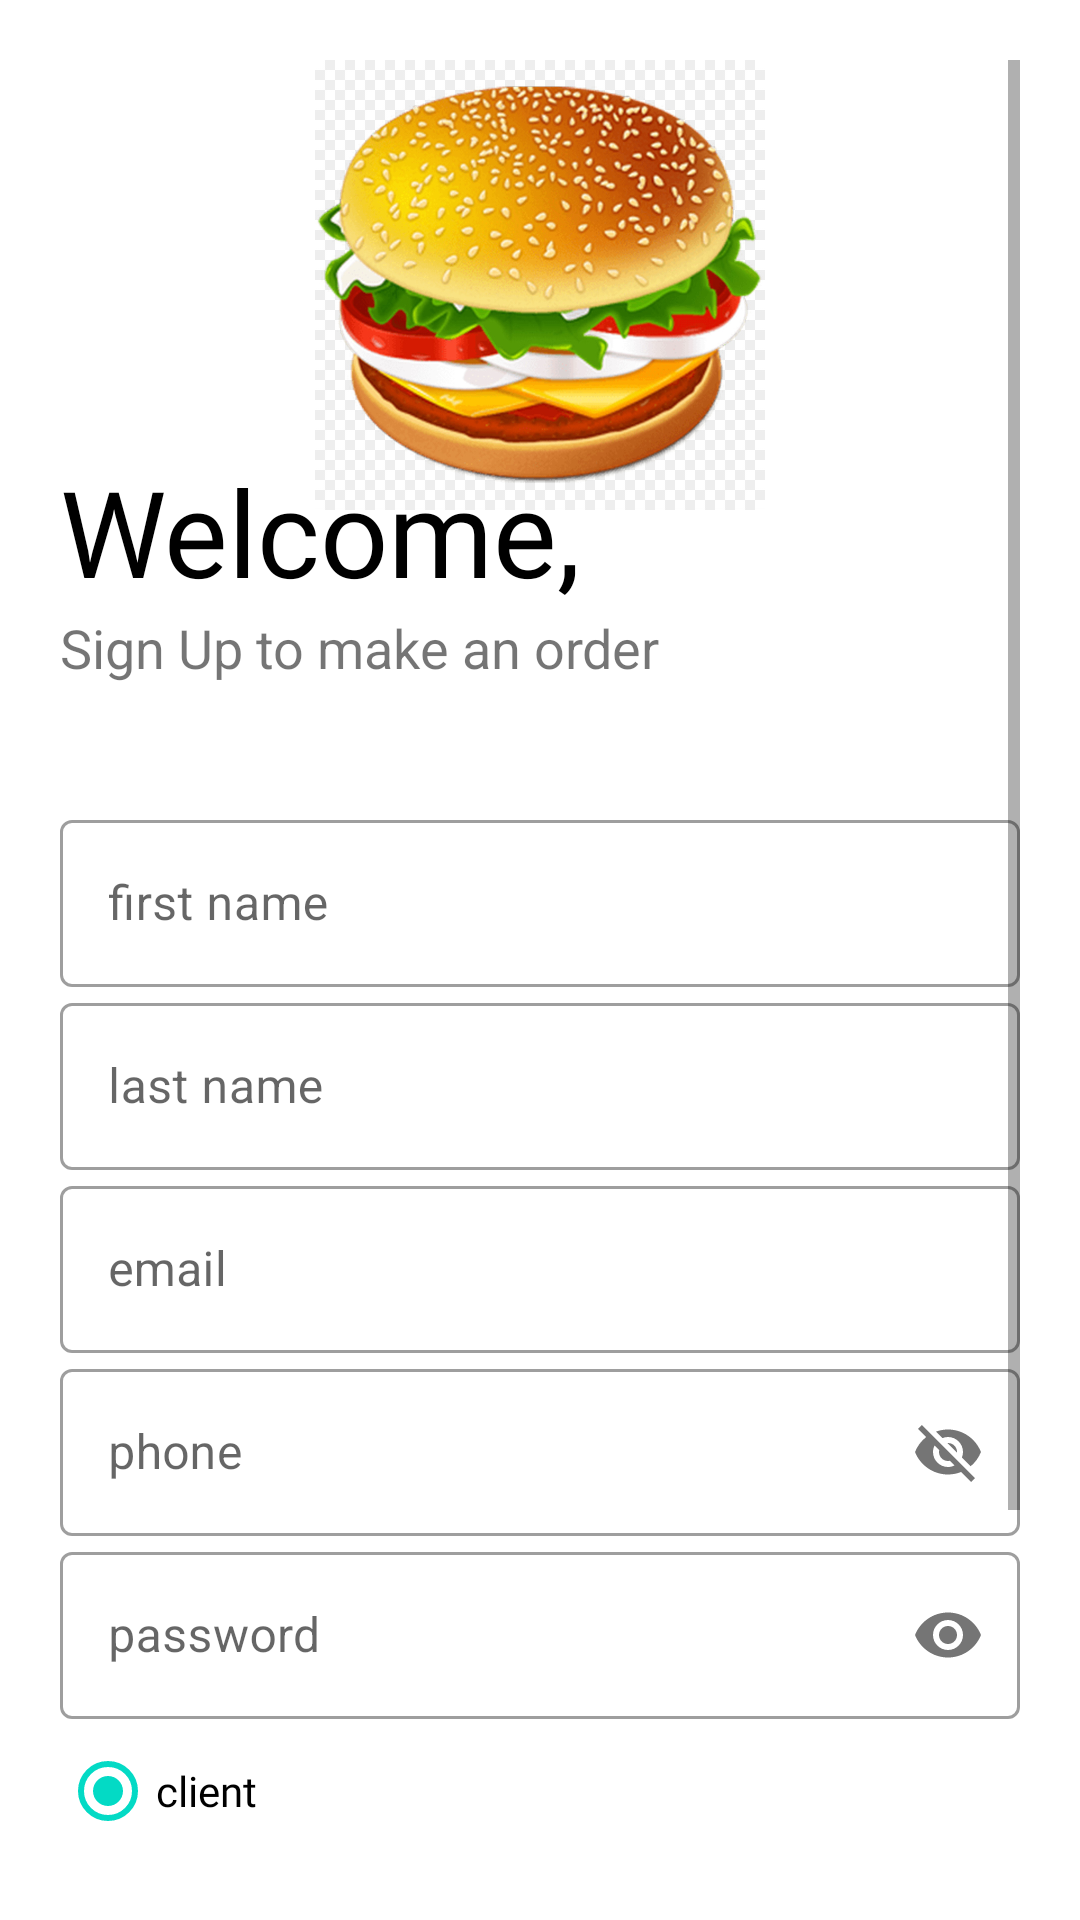

The Android layout XML behind this screen, and the referenced resources:
<!-- AndroidManifest.xml: application theme Theme.RestaurantCommand -->
<!-- res/layout/activity_sign_up.xml -->
<?xml version="1.0" encoding="utf-8"?>
<LinearLayout xmlns:android="http://schemas.android.com/apk/res/android"
    xmlns:tools="http://schemas.android.com/tools"
    android:layout_width="match_parent"
    android:layout_height="match_parent"
    xmlns:app="http://schemas.android.com/apk/res-auto"
    tools:context=".ui.view.SignUpActivity"
    android:orientation="vertical"
    android:background="#fff"
    android:padding="20dp">

    <ScrollView
        android:layout_width="match_parent"
        android:layout_height="match_parent">
        <LinearLayout
            android:layout_width="match_parent"
            android:layout_height="match_parent"
            android:orientation="vertical">
            <ImageView
                android:layout_width="150dp"
                android:layout_height="150dp"
                android:src="@drawable/signupimage"
                android:layout_gravity="center_horizontal"
                />
            <TextView
                android:layout_width="wrap_content"
                android:layout_height="wrap_content"
                android:text="Welcome,"
                android:textSize="40sp"
                android:fontFamily="@font/bungee"
                android:layout_marginTop="-20dp"
                android:textColor="@color/black"
                />
            <TextView
                android:layout_width="wrap_content"
                android:layout_height="wrap_content"
                android:text="Sign Up to make an order"
                android:textSize="18sp"
                />
            <LinearLayout
                android:layout_width="match_parent"
                android:layout_height="wrap_content"
                android:layout_marginTop="20dp"
                android:layout_marginBottom="20dp"/>

            <com.google.android.material.textfield.TextInputLayout
                android:id="@+id/firstNameUser"
                android:layout_width="match_parent"
                android:layout_height="wrap_content"
                android:hint="first name"
                style="@style/Widget.MaterialComponents.TextInputLayout.OutlinedBox">
                <com.google.android.material.textfield.TextInputEditText
                    android:layout_width="match_parent"
                    android:layout_height="wrap_content"
                    android:inputType="text"/>
            </com.google.android.material.textfield.TextInputLayout>
            <com.google.android.material.textfield.TextInputLayout
                android:id="@+id/lastNameUser"
                android:layout_width="match_parent"
                android:layout_height="wrap_content"
                android:hint="last name"
                style="@style/Widget.MaterialComponents.TextInputLayout.OutlinedBox">
                <com.google.android.material.textfield.TextInputEditText
                    android:layout_width="match_parent"
                    android:layout_height="wrap_content"
                    />
            </com.google.android.material.textfield.TextInputLayout>
            <com.google.android.material.textfield.TextInputLayout
                android:id="@+id/emailUser"
                android:layout_width="match_parent"
                android:layout_height="wrap_content"
                android:hint="email "
                style="@style/Widget.MaterialComponents.TextInputLayout.OutlinedBox">
                <com.google.android.material.textfield.TextInputEditText
                    android:layout_width="match_parent"
                    android:layout_height="wrap_content"
                    android:inputType="textEmailAddress"/>
            </com.google.android.material.textfield.TextInputLayout>
            <com.google.android.material.textfield.TextInputLayout
                android:id="@+id/phoneUser"
                android:layout_width="match_parent"
                android:layout_height="wrap_content"
                android:hint="phone"
                app:passwordToggleEnabled="true"
                style="@style/Widget.MaterialComponents.TextInputLayout.OutlinedBox">
                <com.google.android.material.textfield.TextInputEditText
                    android:layout_width="match_parent"
                    android:layout_height="wrap_content"
                    android:inputType="phone"/>
            </com.google.android.material.textfield.TextInputLayout>
            <com.google.android.material.textfield.TextInputLayout
                android:id="@+id/passwordUser"
                android:layout_width="match_parent"
                android:layout_height="wrap_content"
                android:hint="password"
                app:passwordToggleEnabled="true"
                style="@style/Widget.MaterialComponents.TextInputLayout.OutlinedBox">
                <com.google.android.material.textfield.TextInputEditText
                    android:layout_width="match_parent"
                    android:layout_height="wrap_content"
                    android:inputType="textPassword"/>
            </com.google.android.material.textfield.TextInputLayout>
            />
            <RadioGroup
                android:id="@+id/grp"
                android:layout_width="match_parent"
                android:layout_height="wrap_content"
                android:orientation="vertical"
                android:gravity="center_horizontal"
                >
                <RadioButton
                    android:id="@+id/clientRadio"
                    android:checked="true"
                    android:layout_width="match_parent"
                    android:layout_height="wrap_content"
                    android:text="client"
                    android:fontFamily="@font/semibold"></RadioButton>
                <RadioButton
                    android:id="@+id/resUserRadio"
                    android:layout_width="match_parent"
                    android:layout_height="wrap_content"
                    android:text="user restaurant"
                    android:fontFamily="@font/semibold"></RadioButton>

            </RadioGroup>
            <Button
                android:id="@+id/buttonRegister"
                android:layout_width="match_parent"
                android:layout_height="wrap_content"
                android:backgroundTint="@color/black"
                android:text="GO"
                android:textColor="#fff"/>

            <Button
                android:id="@+id/buttonLogin"
                android:layout_width="match_parent"
                android:layout_height="wrap_content"
                android:backgroundTint="@color/white"
                android:text="Already have an account ? Login"
                android:textColor="#000"/>
        </LinearLayout>
    </ScrollView>

</LinearLayout>
<!-- resources referenced by this layout -->
<resources>
  <color name="black">#000000</color>
  <color name="white">#FFFFFFFF</color>
  <!-- drawable signupimage: jpg bitmap (drawable-v24, 199852 bytes) -->
  <style name="Theme.RestaurantCommand" parent="Theme.MaterialComponents.DayNight.NoActionBar">
          
          <item name="colorPrimary">@color/purple_500</item>
          <item name="colorPrimaryVariant">@color/purple_700</item>
          <item name="colorOnPrimary">@color/white</item>
          
          <item name="colorSecondary">@color/teal_200</item>
          <item name="colorSecondaryVariant">@color/teal_700</item>
          <item name="colorOnSecondary">@color/black</item>
          
          <item name="android:statusBarColor" tools:targetApi="l">?attr/colorPrimaryVariant</item>
          
      </style>
  <color name="purple_500">#FF6200EE</color>
  <color name="purple_700">#FF3700B3</color>
  <color name="teal_200">#FF03DAC5</color>
  <color name="teal_700">#FF018786</color>
</resources>
